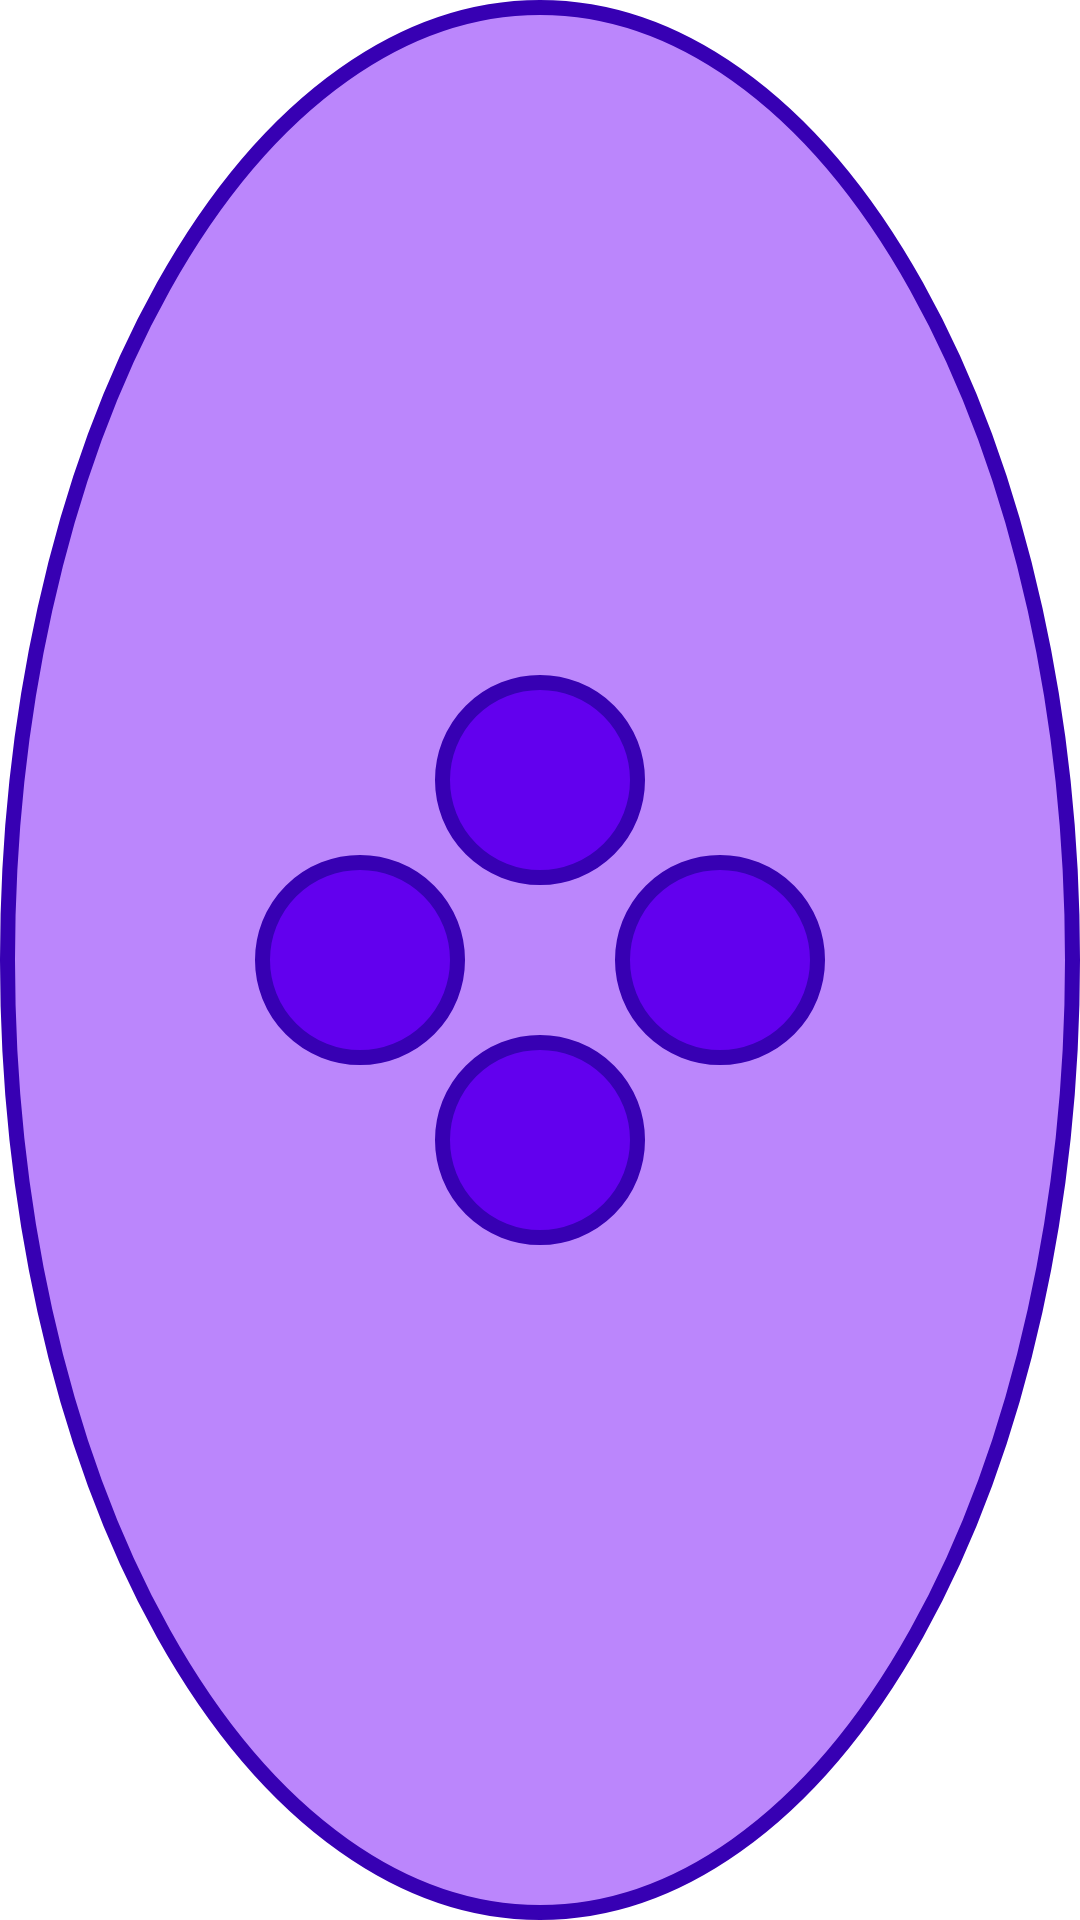

Layout XML and referenced resources for this Android screen:
<!-- AndroidManifest.xml: application theme Theme.internship -->
<!-- res/layout/controller_layout_left.xml -->
<?xml version="1.0" encoding="utf-8"?>
<androidx.constraintlayout.widget.ConstraintLayout xmlns:android="http://schemas.android.com/apk/res/android"
    xmlns:app="http://schemas.android.com/apk/res-auto"
    android:layout_width="wrap_content"
    android:layout_height="wrap_content"
    android:background="@drawable/bg_buttons_pad"
    android:padding="@dimen/padding_10">

    <androidx.constraintlayout.helper.widget.CircularFlow
        android:layout_width="match_parent"
        android:layout_height="match_parent"
        app:circularflow_angles="0,90,180,270"
        app:circularflow_defaultRadius="@dimen/control_radius"
        app:constraint_referenced_ids="buttonE,buttonF,buttonK,buttonL" />

    <View
        android:id="@+id/buttonE"
        android:layout_width="@dimen/circle_button_size"
        android:layout_height="@dimen/circle_button_size"
        android:background="@drawable/bg_circle_button" />

    <View
        android:id="@+id/buttonF"
        android:layout_width="@dimen/circle_button_size"
        android:layout_height="@dimen/circle_button_size"
        android:background="@drawable/bg_circle_button" />

    <View
        android:id="@+id/buttonK"
        android:layout_width="@dimen/circle_button_size"
        android:layout_height="@dimen/circle_button_size"
        android:background="@drawable/bg_circle_button" />

    <View
        android:id="@+id/buttonL"
        android:layout_width="@dimen/circle_button_size"
        android:layout_height="@dimen/circle_button_size"
        android:background="@drawable/bg_circle_button" />

</androidx.constraintlayout.widget.ConstraintLayout>
<!-- resources referenced by this layout -->
<resources>
  <dimen name="circle_button_size">70dp</dimen>
  <dimen name="control_radius">60dp</dimen>
  <dimen name="padding_10">10dp</dimen>
  <!-- drawable bg_buttons_pad (drawable) -->
  <?xml version="1.0" encoding="utf-8"?>
  <shape xmlns:android="http://schemas.android.com/apk/res/android"
      android:shape="oval">
  
      <solid android:color="@color/purple_200" />
  
      <stroke
          android:width="5dp"
          android:color="@color/purple_700" />
  </shape>
  <!-- drawable bg_circle_button (drawable) -->
  <?xml version="1.0" encoding="utf-8"?>
  <shape xmlns:android="http://schemas.android.com/apk/res/android"
      android:shape="oval">
  
      <solid android:color="@color/purple_500" />
  
      <stroke
          android:width="5dp"
          android:color="@color/purple_700" />
  </shape>
  <style name="Theme.internship" parent="Theme.MaterialComponents.DayNight.NoActionBar">
          
          <item name="colorPrimary">@color/dark_purple</item>
          <item name="colorPrimaryVariant">@color/dark_purple</item>
          <item name="colorOnPrimary">@color/white</item>
  
          
          <item name="colorSecondary">@color/teal_200</item>
          <item name="colorSecondaryVariant">@color/teal_700</item>
          <item name="colorOnSecondary">@color/black</item>
  
          
          <item name="android:statusBarColor">?attr/colorPrimaryVariant</item>
  
          
          <item name="android:textSize">@dimen/text_18</item>
          <item name="android:textColor">@color/black</item>
      </style>
  <color name="purple_200">#FFBB86FC</color>
  <color name="purple_700">#FF3700B3</color>
  <color name="purple_500">#FF6200EE</color>
  <color name="white">#FFFFFFFF</color>
  <color name="teal_200">#FF03DAC5</color>
  <color name="teal_700">#FF018786</color>
  <color name="black">#FF000000</color>
  <dimen name="text_18">18sp</dimen>
</resources>
